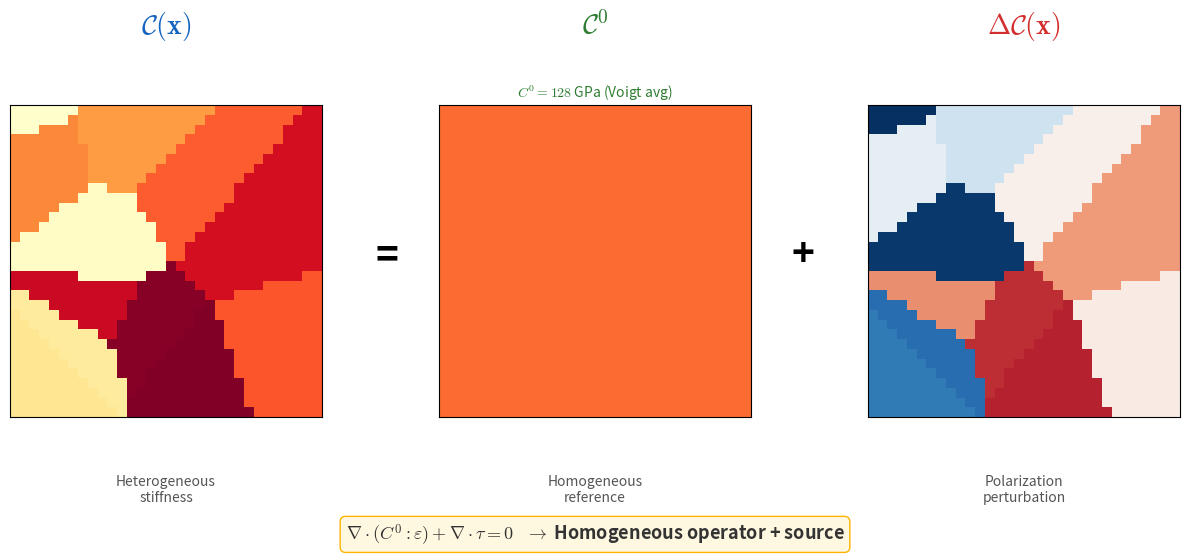

The matplotlib source for this figure:
"""
Slide 2 GIF — Reference Medium & Polarization Stress
=====================================================
Visualizes the decomposition:
    C(x) = C0 + ΔC(x)
    σ(x) = C0:ε + τ       where τ = ΔC:ε (polarization)

Shows a 2D heterogeneous RVE being split into homogeneous reference
+ perturbation, then equilibrium applied.
"""
import matplotlib
matplotlib.use('Agg')
import numpy as np
import matplotlib.pyplot as plt
from matplotlib.animation import FuncAnimation
from matplotlib.patches import FancyBboxPatch, FancyArrowPatch
import matplotlib.colors as mcolors
import warnings
warnings.filterwarnings('ignore')

# ─── Style ────────────────────────────────────────────────────────────────────
plt.rcParams.update({
    'font.family': 'sans-serif',
    'font.size': 13,
    'mathtext.fontset': 'cm',
})

N = 32  # grid resolution for the RVE
np.random.seed(42)

# ─── Generate a heterogeneous stiffness field (2D Voronoi-like) ───────────────
from scipy.spatial import Voronoi
n_grains = 12
seeds = np.random.rand(n_grains, 2)
# Assign each pixel to nearest seed
xx, yy = np.meshgrid(np.linspace(0, 1, N), np.linspace(0, 1, N))
grain_id = np.zeros((N, N), int)
for iy in range(N):
    for ix in range(N):
        dists = np.sqrt((seeds[:, 0] - xx[iy, ix])**2 + (seeds[:, 1] - yy[iy, ix])**2)
        grain_id[iy, ix] = np.argmin(dists)

# Stiffness per grain (GPa-like)
C_grain = 60 + 120 * np.random.rand(n_grains)  # range 60-180 GPa
C_field = C_grain[grain_id]
C0 = np.mean(C_field)  # reference medium = Voigt average
delta_C = C_field - C0

# ─── Figure setup ─────────────────────────────────────────────────────────────
fig = plt.figure(figsize=(13, 6.5), facecolor='white')

# Three panels:  C(x)  =  C0  +  ΔC(x)
# Left margin 0.05, right margin 0.05, gap ~0.08 between panels
ax_full = fig.add_axes([0.05, 0.18, 0.24, 0.58])
ax_ref  = fig.add_axes([0.38, 0.18, 0.24, 0.58])
ax_pert = fig.add_axes([0.71, 0.18, 0.24, 0.58])

vmin, vmax = C_field.min(), C_field.max()
dv = max(abs(delta_C.min()), abs(delta_C.max()))

for ax in [ax_full, ax_ref, ax_pert]:
    ax.set_xticks([])
    ax.set_yticks([])

# Static labels — centered over each panel
fig.text(0.17, 0.82, r'$\mathcal{C}(\mathbf{x})$', ha='center', fontsize=20,
         fontweight='bold', color='#1565C0')
fig.text(0.17, 0.10, 'Heterogeneous\nstiffness', ha='center', fontsize=10,
         color='#555')

fig.text(0.50, 0.82, r'$\mathcal{C}^0$', ha='center', fontsize=20,
         fontweight='bold', color='#2E7D32')
fig.text(0.50, 0.10, 'Homogeneous\nreference', ha='center', fontsize=10,
         color='#555')

fig.text(0.83, 0.82, r'$\Delta\mathcal{C}(\mathbf{x})$', ha='center', fontsize=20,
         fontweight='bold', color='#D32F2F')
fig.text(0.83, 0.10, 'Polarization\nperturbation', ha='center', fontsize=10,
         color='#555')

# Operator symbols between panels
eq_text = fig.text(0.34, 0.48, '=', ha='center', va='center', fontsize=28,
                   fontweight='bold', color='black', alpha=0)
plus_text = fig.text(0.66, 0.48, '+', ha='center', va='center', fontsize=28,
                     fontweight='bold', color='black', alpha=0)

# Bottom equation box — safely inside figure
eq_box = fig.text(0.50, 0.03, '', ha='center', va='bottom', fontsize=13,
                  color='#333', fontweight='bold',
                  bbox=dict(boxstyle='round,pad=0.3', facecolor='#FFF8E1',
                            edgecolor='#FFB300', alpha=0))

# ─── Mutable state ────────────────────────────────────────────────────────────
im_full = ax_full.imshow(np.zeros((N, N)), vmin=vmin, vmax=vmax,
                         cmap='YlOrRd', origin='lower', aspect='equal',
                         extent=[0, 1, 0, 1])
im_ref = ax_ref.imshow(np.full((N, N), C0), vmin=vmin, vmax=vmax,
                       cmap='YlOrRd', origin='lower', aspect='equal',
                       extent=[0, 1, 0, 1])
im_pert = ax_pert.imshow(np.zeros((N, N)), vmin=-dv, vmax=dv,
                         cmap='RdBu_r', origin='lower', aspect='equal',
                         extent=[0, 1, 0, 1])

# Initially hide ref and pert
im_ref.set_alpha(0)
im_pert.set_alpha(0)

# ─── Animation ────────────────────────────────────────────────────────────────
# Phase 1 (0-24):  Build up the heterogeneous field grain by grain
# Phase 2 (25-39): Show "= C0 + ΔC" decomposition
# Phase 3 (40-54): Show equation: σ = C0:ε + τ
# Phase 4 (55-74): Highlight equilibrium: ∇·(C0:ε) + ∇·τ = 0
# Phase 5 (75-89): Hold final
TOTAL = 90

def update(frame):
    # ── Phase 1: reveal grains one by one ──
    if frame <= 24:
        t = frame / 24.0
        n_reveal = int(t * n_grains) + 1
        revealed = np.zeros((N, N))
        for g in range(min(n_reveal, n_grains)):
            revealed[grain_id == g] = C_grain[g]
        # Fade unrevealed to a light gray (map to vmin)
        mask = revealed == 0
        revealed[mask] = vmin * 0.8
        im_full.set_data(revealed)
        im_full.set_alpha(1.0)

        # Draw grain boundaries for revealed grains
        ax_full.set_title(f'Revealing grains ({min(n_reveal, n_grains)}/{n_grains})',
                          fontsize=11, color='#777')

    elif frame <= 39:
        # Phase 2: decomposition appears
        t = (frame - 25) / 14.0
        im_full.set_data(C_field)
        im_full.set_alpha(1.0)
        ax_full.set_title('', fontsize=11)

        im_ref.set_data(np.full((N, N), C0))
        im_ref.set_alpha(min(t * 2, 1.0))
        im_ref.set_clim(vmin, vmax)

        im_pert.set_data(delta_C)
        im_pert.set_alpha(min(t * 2, 1.0))

        eq_text.set_alpha(min(t * 2, 1.0))
        plus_text.set_alpha(min(t * 2, 1.0))

        if t > 0.5:
            ax_ref.set_title(f'$C^0 = {C0:.0f}$ GPa (Voigt avg)', fontsize=10, color='#2E7D32')

    elif frame <= 54:
        # Phase 3: Show polarization stress equation
        t = (frame - 40) / 14.0
        eq_box.set_alpha(min(t * 2, 1.0))
        eq_box.set_text(r'$\sigma = C^0 : \varepsilon + \Delta C : \varepsilon$'
                        r'    (polarization $\tau = \Delta C : \varepsilon$)')
        eq_box.get_bbox_patch().set_alpha(min(t * 2, 1.0))

    elif frame <= 74:
        # Phase 4: Show equilibrium
        t = (frame - 55) / 19.0
        if t > 0.3:
            eq_box.set_text(r'$\nabla \cdot (C^0 : \varepsilon) + \nabla \cdot \tau = 0$'
                            r'   $\rightarrow$ Homogeneous operator + source')

    # Phase 5: hold
    return []


anim = FuncAnimation(fig, update, frames=TOTAL, interval=120, blit=False)
outpath = r'c:\Users\vfn333\Documents\GitHub\FFT_crystals\Presentation\weekly_gifs\slide2_reference_medium.gif'
anim.save(outpath, writer='pillow', fps=8, dpi=130)
plt.close()
print(f'Saved {outpath}')
